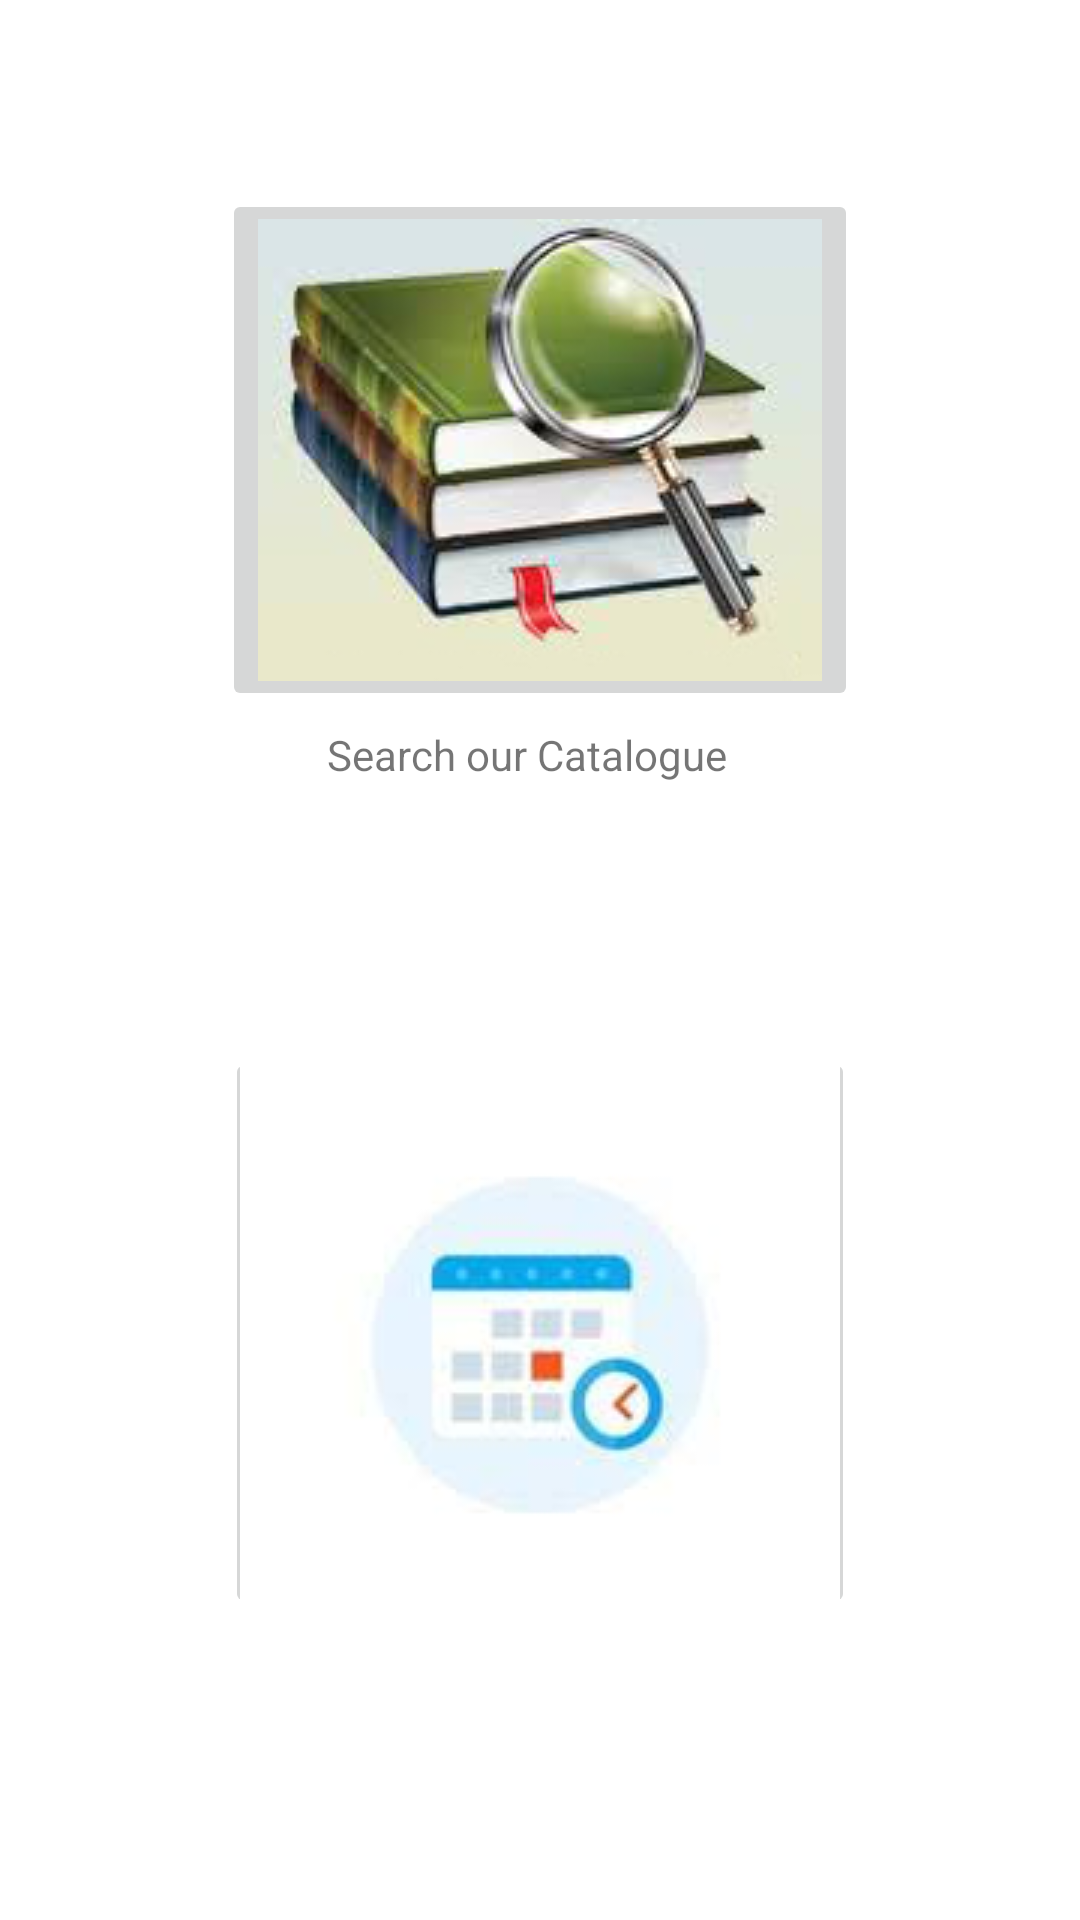

Here is an Android app screen rendered from its layout file. Give the layout XML and the strings, colors and styles it references.
<!-- AndroidManifest.xml: application theme Theme.UniMyPortalApp -->
<!-- res/layout/activity_library.xml -->
<?xml version="1.0" encoding="utf-8"?>
<androidx.constraintlayout.widget.ConstraintLayout xmlns:android="http://schemas.android.com/apk/res/android"
    xmlns:app="http://schemas.android.com/apk/res-auto"
    xmlns:tools="http://schemas.android.com/tools"
    android:layout_width="match_parent"
    android:layout_height="match_parent"
    tools:context=".views.LibraryActivity">


    <ImageButton
        android:id="@+id/librarySearchCatalogButton"
        android:layout_width="wrap_content"
        android:layout_height="wrap_content"
        android:layout_marginStart="24dp"
        android:layout_marginTop="63dp"
        android:layout_marginEnd="24dp"
        app:layout_constraintEnd_toEndOf="parent"
        app:layout_constraintStart_toStartOf="parent"
        app:layout_constraintTop_toTopOf="parent"
        app:srcCompat="@drawable/search_catalog" />

    <TextView
        android:id="@+id/textView"
        android:layout_width="wrap_content"
        android:layout_height="wrap_content"
        android:layout_marginStart="172dp"
        android:layout_marginLeft="172dp"
        android:layout_marginTop="5dp"
        android:layout_marginEnd="181dp"
        android:layout_marginRight="181dp"
        android:text="Search our Catalogue"
        app:layout_constraintEnd_toEndOf="parent"
        app:layout_constraintStart_toStartOf="parent"
        app:layout_constraintTop_toBottomOf="@+id/librarySearchCatalogButton" />

    <ImageButton
        android:id="@+id/libraryMyReservationButton"
        android:layout_width="210dp"
        android:layout_height="190dp"
        android:layout_marginStart="24dp"
        android:layout_marginTop="80dp"
        android:layout_marginEnd="24dp"
        android:layout_marginBottom="85dp"
        app:layout_constraintBottom_toBottomOf="parent"
        app:layout_constraintEnd_toEndOf="parent"
        app:layout_constraintStart_toStartOf="parent"
        app:layout_constraintTop_toBottomOf="@+id/textView"
        app:layout_constraintVertical_bias="0.35000002"
        app:srcCompat="@drawable/myreservation" />

</androidx.constraintlayout.widget.ConstraintLayout>
<!-- resources referenced by this layout -->
<resources>
  <!-- drawable myreservation: jpg bitmap (drawable, 2215 bytes) -->
  <!-- drawable search_catalog: png bitmap (drawable, 41377 bytes) -->
  <style name="Theme.UniMyPortalApp" parent="Theme.MaterialComponents.DayNight.DarkActionBar">
          
          <item name="colorPrimary">@color/purple_500</item>
          <item name="colorPrimaryVariant">@color/purple_700</item>
          <item name="colorOnPrimary">@color/white</item>
          
          <item name="colorSecondary">@color/teal_200</item>
          <item name="colorSecondaryVariant">@color/teal_700</item>
          <item name="colorOnSecondary">@color/black</item>
          
          <item name="android:statusBarColor" tools:targetApi="l">?attr/colorPrimaryVariant</item>
          
      </style>
  <color name="purple_500">#FF6200EE</color>
  <color name="purple_700">#FF3700B3</color>
  <color name="white">#FFFFFFFF</color>
  <color name="teal_200">#FF03DAC5</color>
  <color name="teal_700">#FF018786</color>
  <color name="black">#FF000000</color>
</resources>
